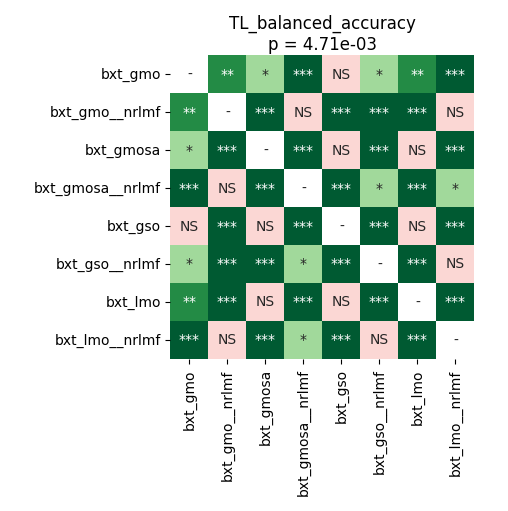

The file beside this chart, header and first rows:
	bxt_gmo	bxt_gmo__nrlmf	bxt_gmosa	bxt_gmosa__nrlmf	bxt_gso	bxt_gso__nrlmf	bxt_lmo	bxt_lmo__nrlmf
bxt_gmo	1.0	0.001015	0.04472	8.544921875e-05	0.09713	0.04472	0.005529	8.544921875e-05
bxt_gmo__nrlmf	0.001015	1.0	0.0001424	0.06448	0.0001424	0.0006104	0.0004601	0.07022
bxt_gmosa	0.04472	0.0001424	1.0	8.544921875e-05	0.3074	8.544921875e-05	0.4348	8.544921875e-05
bxt_gmosa__nrlmf	8.544921875e-05	0.06448	8.544921875e-05	1.0	8.544921875e-05	0.01429	8.544921875e-05	0.02689
bxt_gso	0.09713	0.0001424	0.3074	8.544921875e-05	1.0	8.544921875e-05	0.7319	8.544921875e-05
bxt_gso__nrlmf	0.04472	0.0006104	8.544921875e-05	0.01429	8.544921875e-05	1.0	0.0007975	0.9399
bxt_lmo	0.005529	0.0004601	0.4348	8.544921875e-05	0.7319	0.0007975	1.0	8.544921875e-05
bxt_lmo__nrlmf	8.544921875e-05	0.07022	8.544921875e-05	0.02689	8.544921875e-05	0.9399	8.544921875e-05	1.0
